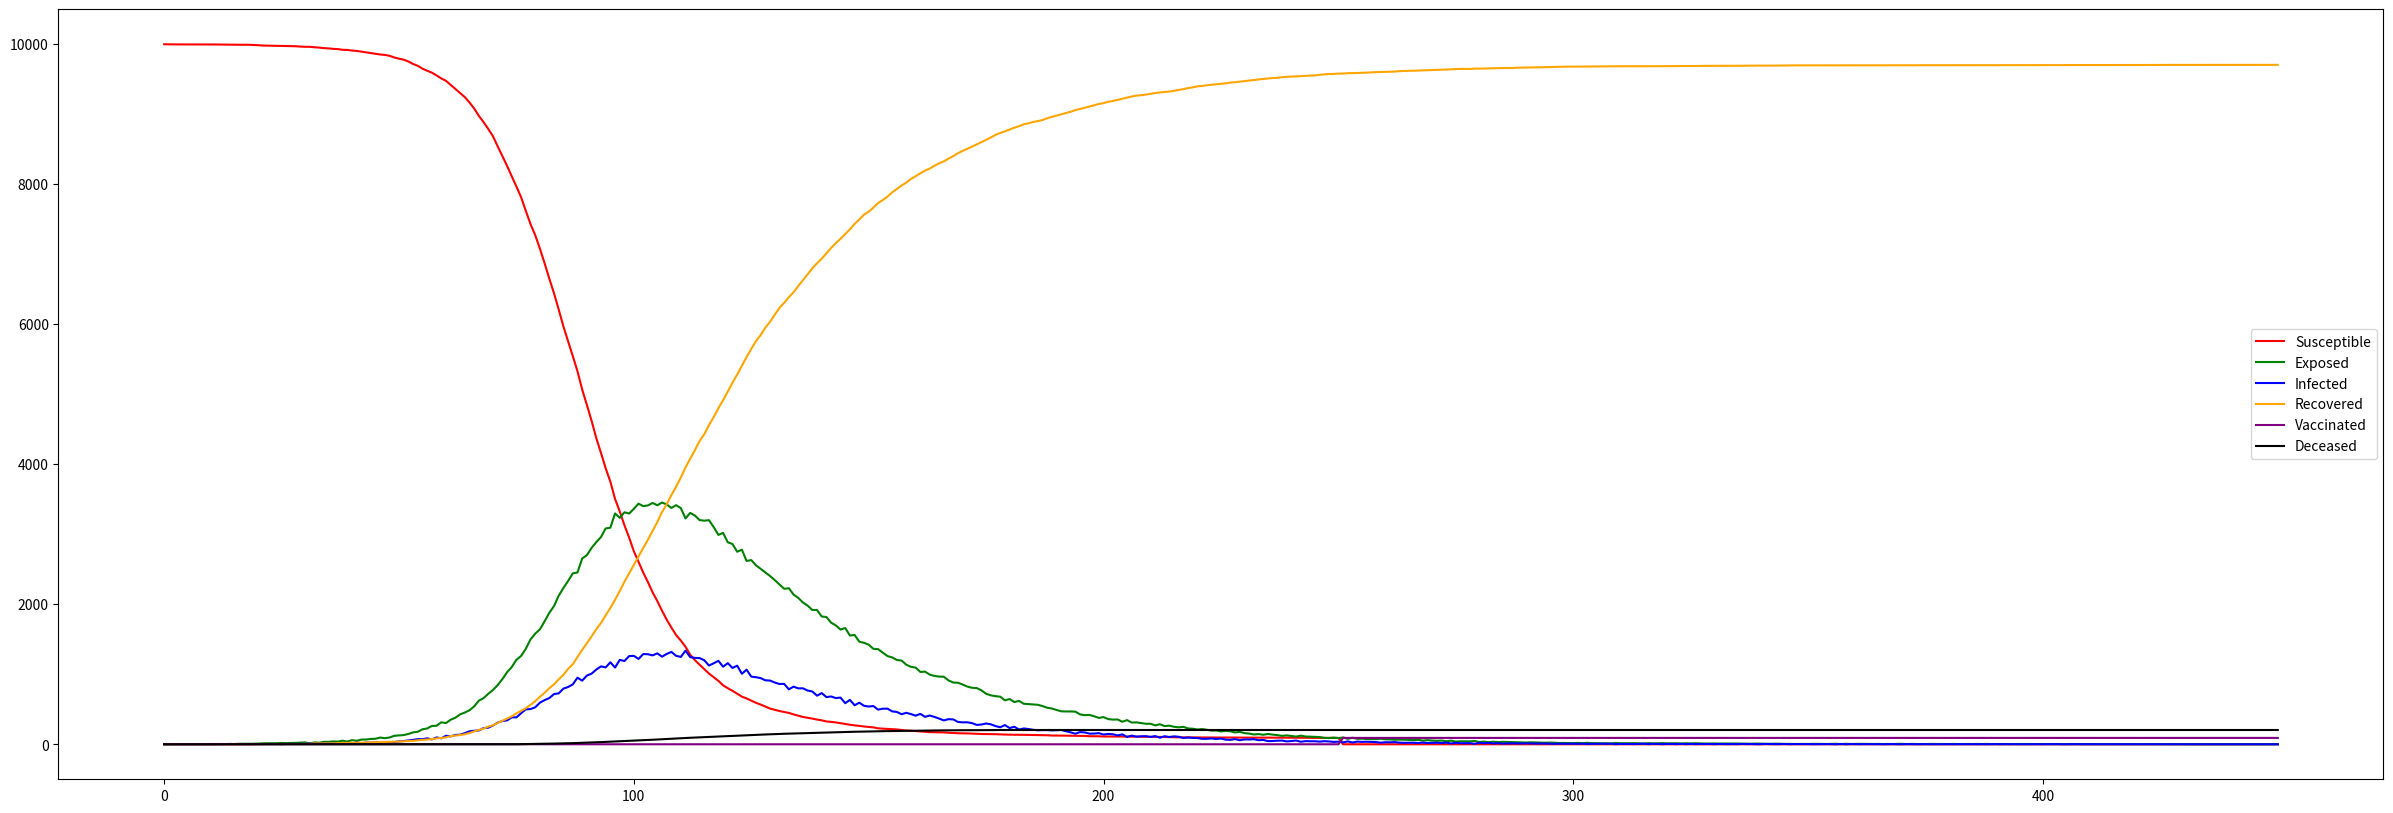

Write Python code to recreate this figure.
from numpy.random import binomial
import matplotlib.pyplot as plt
import math

'''
GROUPS:
    S: Susceptible
    E: Exposed --- NOTE: Exposed means infected, but not contagious
    I: Infected
    R: Recovered
    V: Vaccinated
    D: Deceased
'''

# REFERENCE THIS LINK FOR INFO ON SEIR: https://docs.idmod.org/projects/emod-hiv/en/latest/model-seir.html

if __name__ == '__main__':
    # Population size
    N = 10000

    # P(S -> E)
    alpha = .00005

    # P(E -> I) -- set as .375 because it usually takes 2-4 days to become infectious?
    # should think ab this a bit more
    exposed_rate = .375

    # P(I -> R)
    beta = .1

    # P(I -> D)
    recovery_rate = .97  # somewhere between [.97, .9975]
    death_rate = beta * (1 - recovery_rate)

    # went with this value because it is unknown how many people can be vaccinated per day, but it would likely be at least
    # 1% of population
    num_vaccinated_per_day = N * .01


    days = []
    for i in range(100):

        # for debugging
        N_list = []

        S = [N-1]
        E = [0]
        I = [1]
        R = [0]
        D = [0]
        V = [0]
        t = 0

        # Run until all recovered or we run out of infected/exposed people
        while (I[t] > 0 or E[t] > 0):
            S.append(binomial(S[t], (1 - alpha) ** I[t]))

            # since the path from I could go to R or D, we first calculate the num that go to R or D
            num_leaving_I = binomial(I[t], beta + death_rate)
            I_to_R = math.ceil(num_leaving_I * recovery_rate)
            I_to_D = num_leaving_I - I_to_R

            # transitioning num leaving I to R or D
            R.append(R[t] + I_to_R)
            D.append(D[t] + I_to_D)

            I.append(binomial(E[t], exposed_rate))



            # calculating vaccination rate
            # if t == 250:
            #     susceptible_at_t250 = S[t]  # number of people vaccinated is function of this val
            #
            #     # assuming new vaccinations are fixed
            #     # see google doc for justifications for .002
            #     num_vaccinated_per_day = math.floor(.002 * susceptible_at_t250)

            # moving from S -> V
            if t < 250:
                V.append(0)

            else:
                # edge case if remainder of susceptible population gets vaccinated
                if S[t] <= num_vaccinated_per_day:
                    V.append(V[t] + S[t])
                    S[t + 1] = 0

                else:
                    V.append(V[t] + num_vaccinated_per_day)
                    S[t + 1] = S[t + 1] - num_vaccinated_per_day


            # NOTE: formula for E is what the formula for I was under the SIR model
            E.append(N - S[t + 1] - I[t + 1] - R[t + 1] - D[t + 1] - V[t + 1])

            # adjusting

            # need to make sure S + R + D + I + V == N
            N_list.append(S[t] + E[t] + R[t] + D[t] + I[t] + V[t])



            t += 1


        days.append(t)

    print(sum(days) / len(days))

    plt.figure(figsize=(30, 10))
    plt.plot(range(0, t + 1), S, color='red', label='Susceptible')
    plt.plot(range(0, t + 1), E, color='green', label='Exposed')
    plt.plot(range(0, t + 1), I, color='blue', label='Infected')
    plt.plot(range(0, t + 1), R, color='orange', label='Recovered')
    plt.plot(range(0, t + 1), V, color='purple', label='Vaccinated')
    plt.plot(range(0, t + 1), D, color='black', label='Deceased')
    plt.legend()
    plt.show()

# q=1
# print(N_list[q])
# print(S[q])
# print(E[q])
# print(I[q])
# print(R[q])
# print(D[q])
# print(V[q])

# print(N_list[q]-N_list[q-1])
# print(S[q] - S[q-1])
# print(E[q] - E[q-1])
# print(I[q] - I[q-1])
# print(R[q] - R[q-1])
# print(D[q] - D[q-1])
# print(V[q] - V[q-1])
